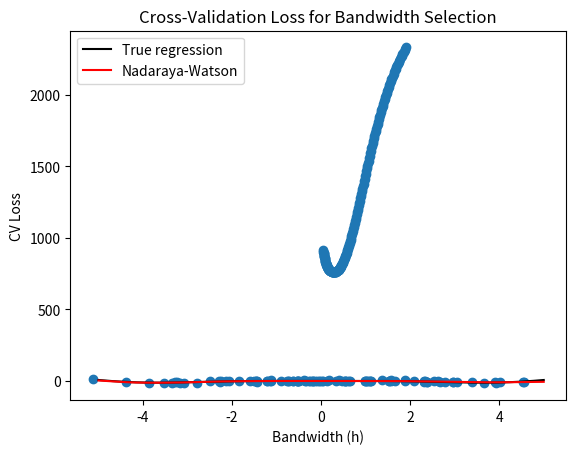

Reproduce this figure in Python.
#!/usr/bin/env python3
# -*- coding: utf-8 -*-
"""
Created on Wed Mar 13 14:50:27 2024

[redacted]
"""

import numpy as np
import matplotlib.pyplot as plt
from scipy.stats import norm

def nw(x, X, Y, h, K=norm.pdf):
    # Arguments
    # x: evaluation points
    # X: vector (size n) with the predictor
    # Y: vector (size n) with the response variable
    # h: bandwidth
    # K: kernel
    
    # Matrix of size n x length(x)
    Kx = np.vstack([K((x - Xi) / h) / h for Xi in X])

    # Weights
    W = Kx / np.sum(Kx, axis=0)  # Column-wise sum

    # Means at x
    return np.dot(W.T, Y)  # Transpose W before the dot product


# Generate some data to test the implementation
n = 100
eps = np.random.normal(scale=2, size=n)
m = lambda x: x**2 * np.cos(x)
# m = lambda x: x - x**2 # Works equally well for other regression function
X = np.random.normal(scale=2, size=n)
Y = m(X) + eps
x_grid = np.linspace(-5, 5, num=500)

# Bandwidth
h = 0.5

# Plot data
plt.scatter(X, Y)
plt.plot(x_grid, m(x_grid), color='black', label='True regression')
plt.plot(x_grid, nw(x_grid, X, Y, h), color='red', label='Nadaraya-Watson')
plt.legend()
plt.show()


import numpy as np
import matplotlib.pyplot as plt
from scipy.stats import norm

def nw(x, X, Y, h, K=norm.pdf):
    # Kernel density estimation using Nadaraya-Watson method
    Kx = np.vstack([K((x - xi) / h) / h for xi in X])
    W = Kx / np.sum(Kx, axis=0)
    return np.dot(W.T, Y)

def cv_nw(X, Y, h, K=norm.pdf):
    # Cross-validation function for Nadaraya-Watson bandwidth selection
    
    # Compute pairwise differences of X
    X_diff = np.subtract.outer(X, X)
    
    # Kernel density estimation using Nadaraya-Watson method
    Kx = K(X_diff / h) / h
    
    # Weights
    W = Kx / np.sum(Kx, axis=1, keepdims=True)
    
    # Predicted values at each point
    Y_pred = np.dot(W, Y)
    
    # Compute leave-one-out prediction error
    cv_losses = ((Y - Y_pred) / (1 - K(0) / np.sum(K(X_diff / h), axis=1)))**2
    
    return np.sum(cv_losses)




def bw_cv_grid(X, Y, h_grid=None, K=norm.pdf, plot_cv=False):
    # Grid search for bandwidth selection using cross-validation
    if h_grid is None:
        h_grid =  np.ptp(X) * (np.linspace(0.05, 0.5, num=200)**2)
    obj = [cv_nw(X, Y, h, K) for h in h_grid]
    h_opt = h_grid[np.nanargmin(obj)]
    if plot_cv:
        plt.plot(h_grid, obj, marker='o')
        plt.plot(h_opt, min(obj), 'ro')  # Plot marker at minimum
        plt.xlabel('Bandwidth (h)')
        plt.ylabel('CV Loss')
        plt.title('Cross-Validation Loss for Bandwidth Selection')
        plt.show()
    return h_opt, np.argmin(obj), obj



# Set seed and generate data
n = 200
eps = np.random.normal(scale=2, size=n)
m = lambda x: x**2 + np.sin(x)
X = np.random.normal(scale=1.5, size=n)
Y = m(X) + eps
x_grid = np.linspace(-10, 10, num=500)

# Find optimal bandwidth using cross-validation
h_opt, argmin, obj = bw_cv_grid(X, Y, plot_cv=True)
print("Optimal bandwidth selected using cross-validation:", h_opt)
